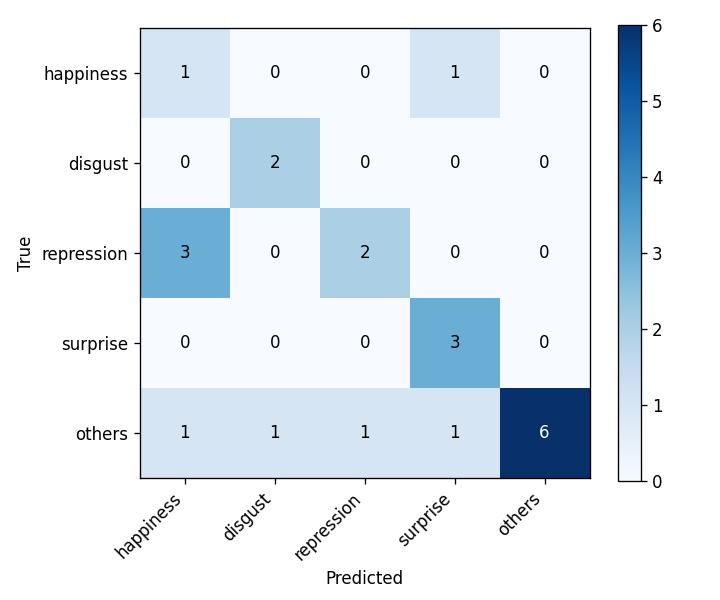

The table this chart was drawn from, first rows:
, happiness, disgust, repression, surprise, others
happiness, 1, 0, 0, 1, 0
disgust, 0, 2, 0, 0, 0
repression, 3, 0, 2, 0, 0
surprise, 0, 0, 0, 3, 0
others, 1, 1, 1, 1, 6
